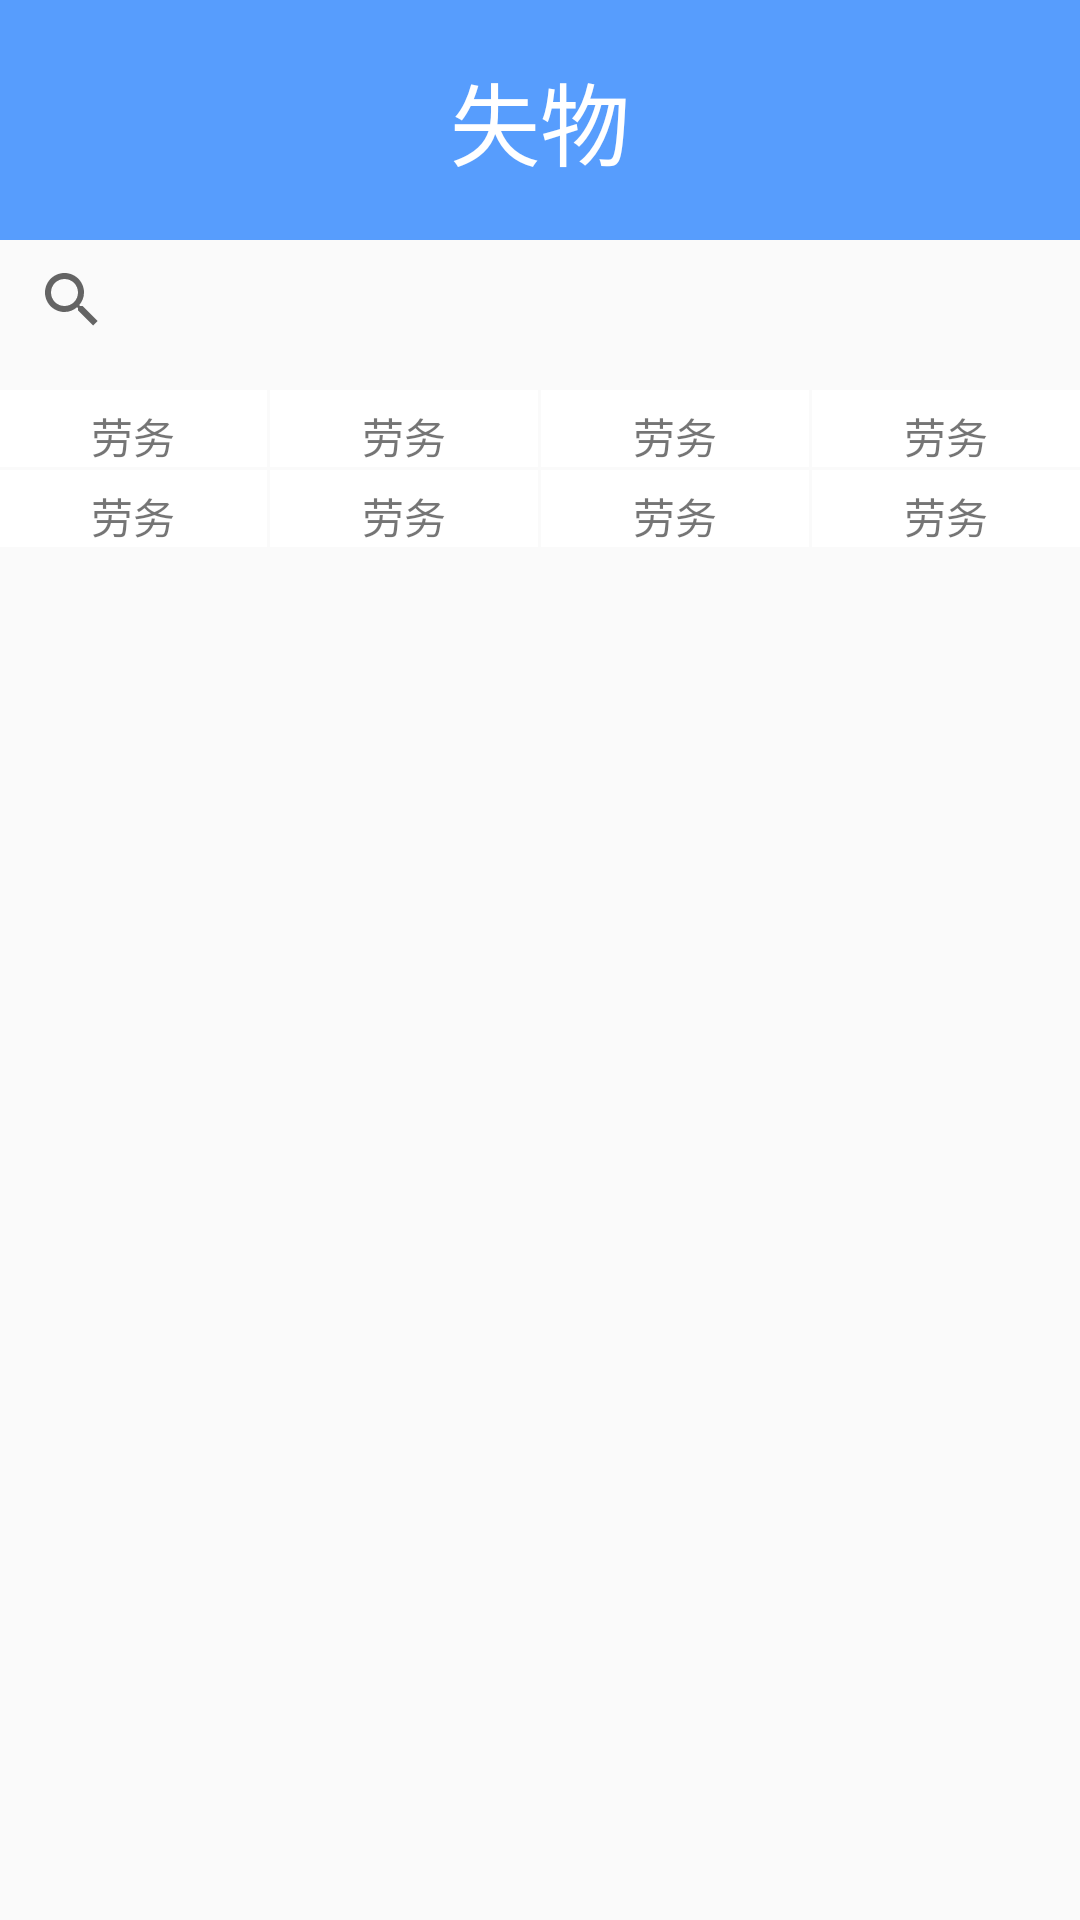

Reconstruct the res/layout file that produces this screen, plus the resources it refers to.
<!-- AndroidManifest.xml: application theme Theme.AppCompat.Light.NoActionBar -->
<!-- res/layout/fragment_home.xml -->
<?xml version="1.0" encoding="utf-8"?>
<LinearLayout xmlns:android="http://schemas.android.com/apk/res/android"
    android:orientation="vertical"
    android:layout_width="match_parent"
    android:layout_height="match_parent">

    <TextView
        android:layout_width="match_parent"
        android:layout_height="80dp"
        android:text="失物"
        android:textSize="30dp"
        android:textColor="@color/white"
        android:background="@color/top_bg_color"
        android:gravity="center"
        android:id="@+id/textView" />
    <SearchView
        android:layout_width="match_parent"
        android:layout_height="40dp"
        android:id="@+id/search">

    </SearchView>
    <LinearLayout
        android:layout_width="match_parent"
        android:layout_height="wrap_content"
        android:layout_marginTop="10dp">
        <LinearLayout
            android:layout_width="0dp"
            android:layout_weight="1"
            android:layout_height="wrap_content"
            android:orientation="vertical"
            android:gravity="center_horizontal"
            android:background="@color/white">
            <ImageView
                android:layout_width="wrap_content"
                android:layout_height="wrap_content"
                android:src="@drawable/labour_icon"/>
            <TextView
                android:layout_width="wrap_content"
                android:layout_height="wrap_content"
                android:layout_marginTop="5dp"
                android:text="劳务"/>
        </LinearLayout>
        <LinearLayout
            android:layout_width="0dp"
            android:layout_weight="1"
            android:layout_height="wrap_content"
            android:orientation="vertical"
            android:gravity="center_horizontal"
            android:background="@color/white"
            android:layout_marginLeft="1dp">
            <ImageView
                android:layout_width="wrap_content"
                android:layout_height="wrap_content"
                android:src="@drawable/labour_icon"/>
            <TextView
                android:layout_width="wrap_content"
                android:layout_height="wrap_content"
                android:layout_marginTop="5dp"
                android:text="劳务"/>
        </LinearLayout>
        <LinearLayout
            android:layout_width="0dp"
            android:layout_weight="1"
            android:layout_height="wrap_content"
            android:orientation="vertical"
            android:gravity="center_horizontal"
            android:background="@color/white"
            android:layout_marginLeft="1dp">
            <ImageView
                android:layout_width="wrap_content"
                android:layout_height="wrap_content"
                android:src="@drawable/labour_icon" />
            <TextView
                android:layout_width="wrap_content"
                android:layout_height="wrap_content"
                android:layout_marginTop="5dp"
                android:text="劳务"/>
        </LinearLayout>
        <LinearLayout
            android:layout_width="0dp"
            android:layout_weight="1"
            android:layout_height="wrap_content"
            android:orientation="vertical"
            android:gravity="center_horizontal"
            android:background="@color/white"
            android:layout_marginLeft="1dp">
            <ImageView
                android:layout_width="wrap_content"
                android:layout_height="wrap_content"
                android:src="@drawable/labour_icon"
                />
            <TextView
                android:layout_width="wrap_content"
                android:layout_height="wrap_content"
                android:layout_marginTop="5dp"
                android:text="劳务"/>
        </LinearLayout>
    </LinearLayout>


    <LinearLayout
        android:layout_width="match_parent"
        android:layout_height="wrap_content"
        android:layout_marginTop="1dp">
        <LinearLayout
            android:layout_width="0dp"
            android:layout_weight="1"
            android:layout_height="wrap_content"
            android:orientation="vertical"
            android:gravity="center_horizontal"
            android:background="@color/white">
            <ImageView
                android:layout_width="wrap_content"
                android:layout_height="wrap_content"
                android:src="@drawable/labour_icon"
                />
            <TextView
                android:layout_width="wrap_content"
                android:layout_height="wrap_content"
                android:layout_marginTop="5dp"
                android:text="劳务"/>
        </LinearLayout>
        <LinearLayout
            android:layout_width="0dp"
            android:layout_weight="1"
            android:layout_height="wrap_content"
            android:orientation="vertical"
            android:gravity="center_horizontal"
            android:background="@color/white"
            android:layout_marginLeft="1dp">
            <ImageView
                android:layout_width="wrap_content"
                android:layout_height="wrap_content"
                android:src="@drawable/labour_icon" />
            <TextView
                android:layout_width="wrap_content"
                android:layout_height="wrap_content"
                android:layout_marginTop="5dp"
                android:text="劳务"/>
        </LinearLayout>
        <LinearLayout
            android:layout_width="0dp"
            android:layout_weight="1"
            android:layout_height="wrap_content"
            android:orientation="vertical"
            android:gravity="center_horizontal"
            android:background="@color/white"
            android:layout_marginLeft="1dp">
            <ImageView
                android:layout_width="wrap_content"
                android:layout_height="wrap_content"
                android:src="@drawable/labour_icon"/>
            <TextView
                android:layout_width="wrap_content"
                android:layout_height="wrap_content"
                android:layout_marginTop="5dp"
                android:text="劳务"/>
        </LinearLayout>
        <LinearLayout
            android:layout_width="0dp"
            android:layout_weight="1"
            android:layout_height="wrap_content"
            android:orientation="vertical"
            android:gravity="center_horizontal"
            android:background="@color/white"
            android:layout_marginLeft="1dp">
            <ImageView
                android:layout_width="wrap_content"
                android:layout_height="wrap_content"
                android:src="@drawable/labour_icon"/>
            <TextView
                android:layout_width="wrap_content"
                android:layout_height="wrap_content"
                android:layout_marginTop="5dp"
                android:text="劳务"/>
        </LinearLayout>
    </LinearLayout>

</LinearLayout>
<!-- resources referenced by this layout -->
<resources>
  <color name="top_bg_color">#579dfd</color>
  <color name="white">#FFFFFF</color>
</resources>
